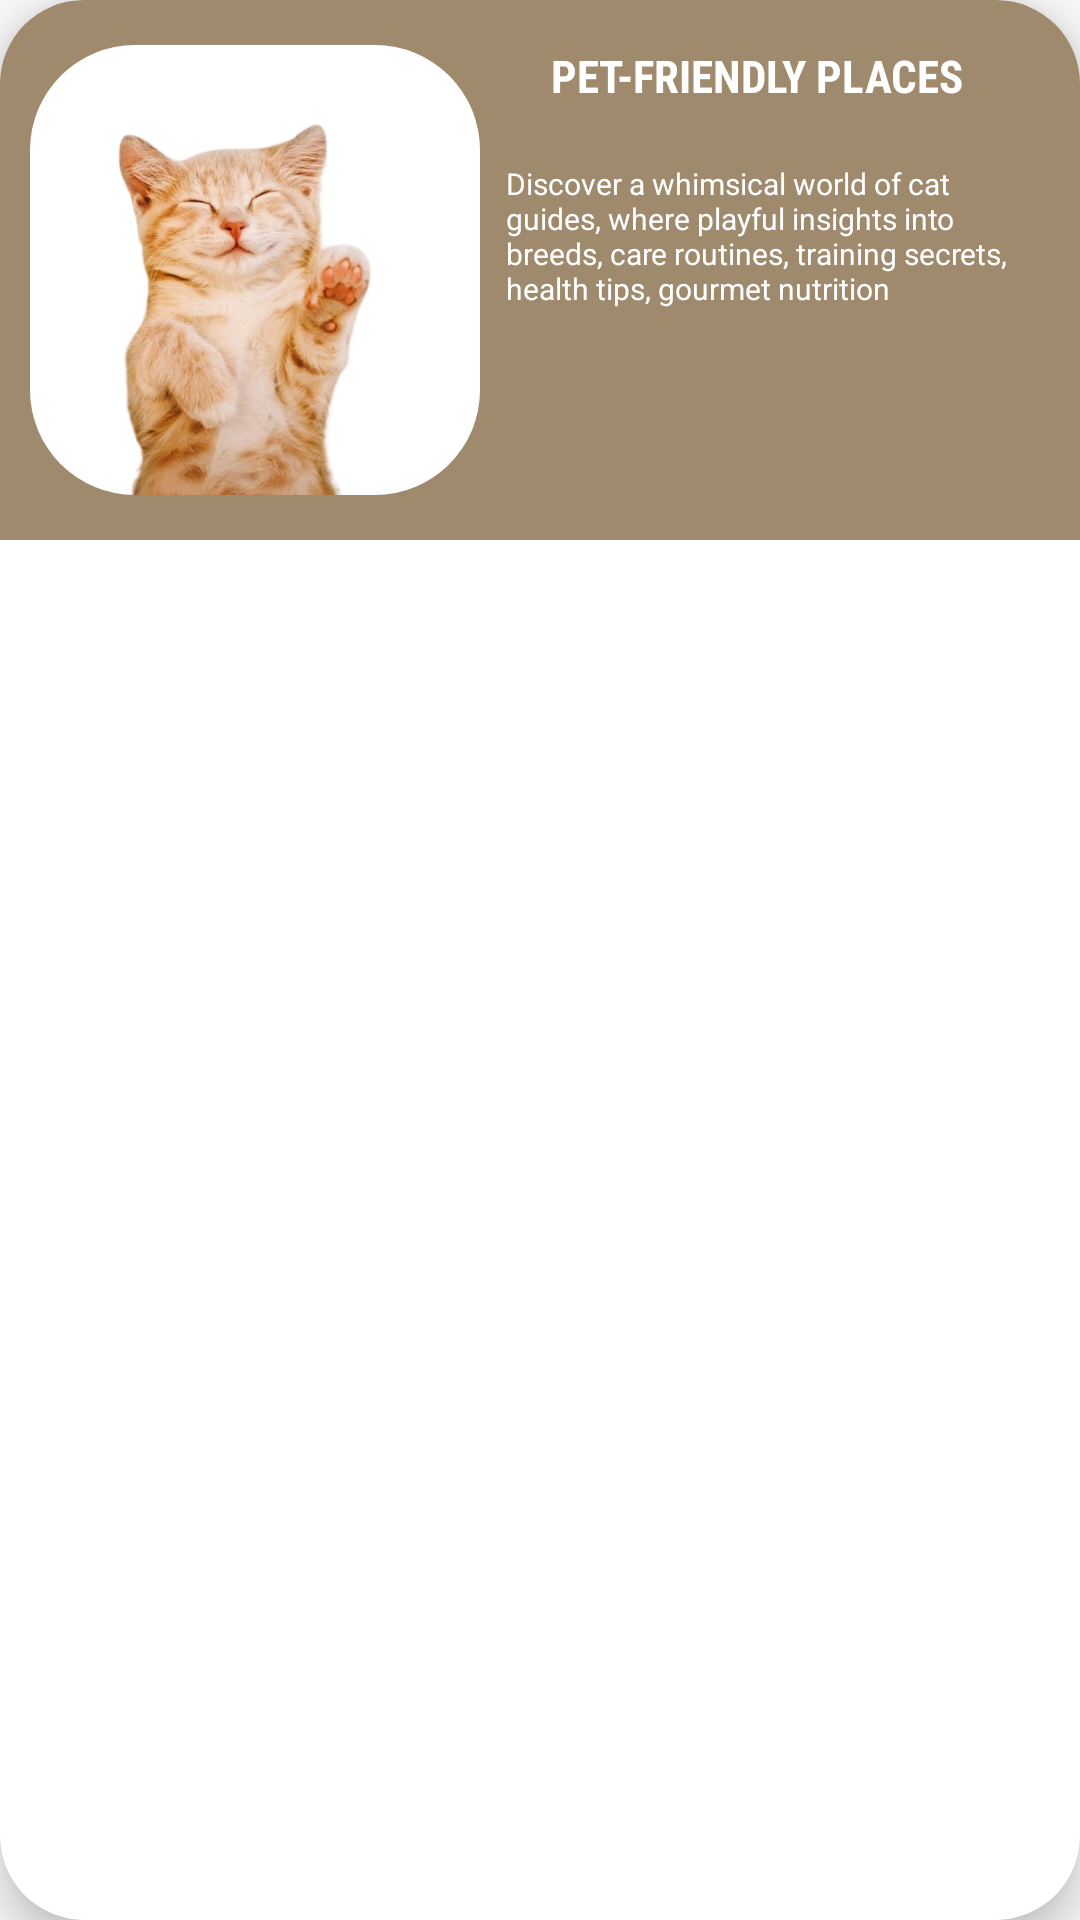

Produce the Android XML layout that renders to this screen, including the resource entries it uses.
<!-- AndroidManifest.xml: application theme Base.Theme.PetCo -->
<!-- res/layout/cardview_cats_categories.xml -->
<?xml version="1.0" encoding="utf-8"?>
<androidx.cardview.widget.CardView xmlns:android="http://schemas.android.com/apk/res/android"
    xmlns:app="http://schemas.android.com/apk/res-auto"
    android:id="@+id/cvCatsExplore"
    android:padding="5dp"
    android:layout_margin="8dp"
    app:cardCornerRadius="28dp"
    android:layout_width="match_parent"
    app:cardElevation="8dp"
    android:layout_height="180dp">

    <androidx.constraintlayout.widget.ConstraintLayout
        android:layout_width="match_parent"
        android:layout_height="180dp"
        android:background="@color/midbrown">

        <View
            android:id="@+id/view"
            android:layout_width="150dp"
            android:layout_height="150dp"
            android:layout_marginStart="10dp"
            android:layout_marginTop="5dp"
            android:layout_marginBottom="5dp"
            android:background="@drawable/viewcornercardview"
            app:layout_constraintBottom_toBottomOf="parent"
            app:layout_constraintStart_toStartOf="parent"
            app:layout_constraintTop_toTopOf="parent" />

        <ImageView
            android:id="@+id/ivCatsImage"
            android:layout_width="180dp"
            android:layout_height="150dp"
            android:layout_marginStart="4dp"
            app:layout_constraintBottom_toBottomOf="@+id/view"
            app:layout_constraintEnd_toEndOf="@+id/view"
            app:layout_constraintStart_toStartOf="parent"
            app:layout_constraintTop_toTopOf="parent"
            app:layout_constraintVertical_bias="1.0"
            app:srcCompat="@drawable/catcare" />

        <TextView
            android:id="@+id/tvCatTitle"
            android:layout_width="160dp"
            android:layout_height="20dp"
            android:layout_marginStart="185dp"
            android:fontFamily="sans-serif-condensed"
            android:text="PET-FRIENDLY PLACES"
            android:textColor="@color/white"
            android:textSize="15sp"
            android:textStyle="bold"
            app:layout_constraintBottom_toBottomOf="@id/ivCatsImage"
            app:layout_constraintEnd_toEndOf="parent"
            app:layout_constraintHorizontal_bias="0.285"
            app:layout_constraintStart_toStartOf="@id/ivCatsImage"
            app:layout_constraintTop_toTopOf="@+id/view"
            app:layout_constraintVertical_bias="0.0" />

        <TextView
            android:id="@+id/tvCatDescription"
            android:layout_width="180dp"
            android:layout_height="100dp"
            android:layout_marginStart="16dp"
            android:layout_marginEnd="16dp"
            android:text="Discover a whimsical world of cat guides, where playful insights into breeds, care routines, training secrets, health tips, gourmet nutrition"
            android:textColor="@color/white"
            android:textSize="10sp"
            app:layout_constraintBottom_toBottomOf="parent"
            app:layout_constraintEnd_toEndOf="@+id/tvCatTitle"
            app:layout_constraintHorizontal_bias="0.268"
            app:layout_constraintStart_toEndOf="@+id/view"
            app:layout_constraintTop_toBottomOf="@+id/tvCatTitle"
            app:layout_constraintVertical_bias="0.432" />


    </androidx.constraintlayout.widget.ConstraintLayout>



</androidx.cardview.widget.CardView>
<!-- resources referenced by this layout -->
<resources>
  <color name="midbrown">#a08a6e</color>
  <color name="white">#FFFFFFFF</color>
  <!-- drawable catcare: png bitmap (drawable, 205063 bytes) -->
  <!-- drawable viewcornercardview (drawable) -->
  <?xml version="1.0" encoding="utf-8"?>
  <shape xmlns:android="http://schemas.android.com/apk/res/android">
      <corners android:topLeftRadius="35dp"
          android:topRightRadius="35dp"
          android:bottomRightRadius="35dp"
          android:bottomLeftRadius="35dp">
      </corners>
      <solid android:color="@color/white">
      </solid>
  </shape>
  <style name="Base.Theme.PetCo" parent="Theme.AppCompat.Light.NoActionBar">
          
          <item name="windowNoTitle">true</item>
      </style>
</resources>
